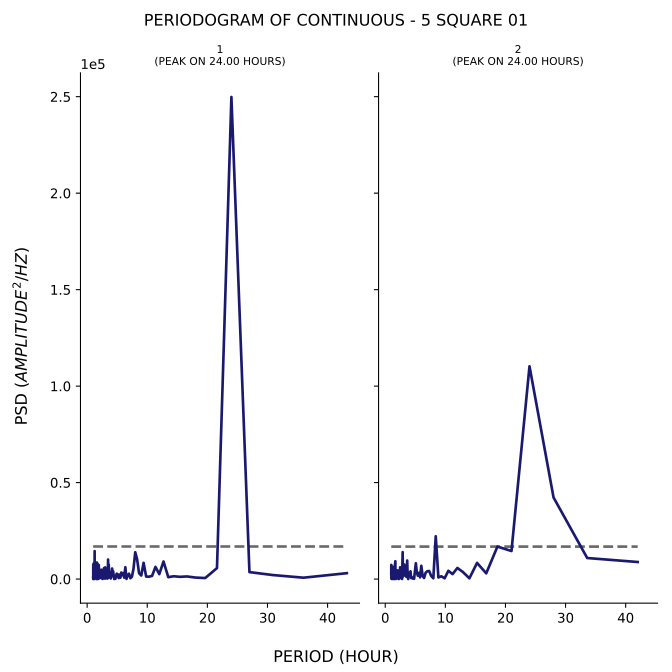

The file beside this chart, header and first rows:
test, period, psd
1, 43.2, 3049
1, 36.0, 711
1, 30.86, 2089
1, 27.0, 3610
1, 24.0, 249843
1, 21.6, 5686
1, 19.64, 519.9
1, 18.0, 785.7
1, 16.62, 1351
1, 15.43, 1161
1, 14.4, 1456
1, 13.5, 980.1
1, 12.71, 9096
1, 12.0, 2556
1, 11.37, 6298
1, 10.8, 1638
1, 10.29, 1229
1, 9.818, 1291
1, 9.391, 8414
1, 9.0, 1846
1, 8.64, 3036
1, 8.308, 10378
1, 8.0, 13912
1, 7.714, 5378
1, 7.448, 1150
1, 7.2, 448.3
1, 6.968, 2767
1, 6.75, 1966
1, 6.545, 87.63
1, 6.353, 6128
1, 6.171, 736.6
1, 6.0, 3128
1, 5.838, 1974
1, 5.684, 3373
1, 5.538, 726.3
1, 5.4, 2341
1, 5.268, 502.1
1, 5.143, 1328
1, 5.023, 2638
1, 4.909, 2773
1, 4.8, 1180
1, 4.696, 155
1, 4.596, 71.79
1, 4.5, 36.98
1, 4.408, 1999
1, 4.32, 4034
1, 4.235, 2628
1, 4.154, 5464
1, 4.075, 1410
1, 4.0, 3746
1, 3.927, 324.1
1, 3.857, 2520
1, 3.789, 1767
1, 3.724, 1366
1, 3.661, 1305
1, 3.6, 7438
1, 3.541, 706.5
1, 3.484, 10100
1, 3.429, 1274
1, 3.375, 254.3
... 317 more rows
